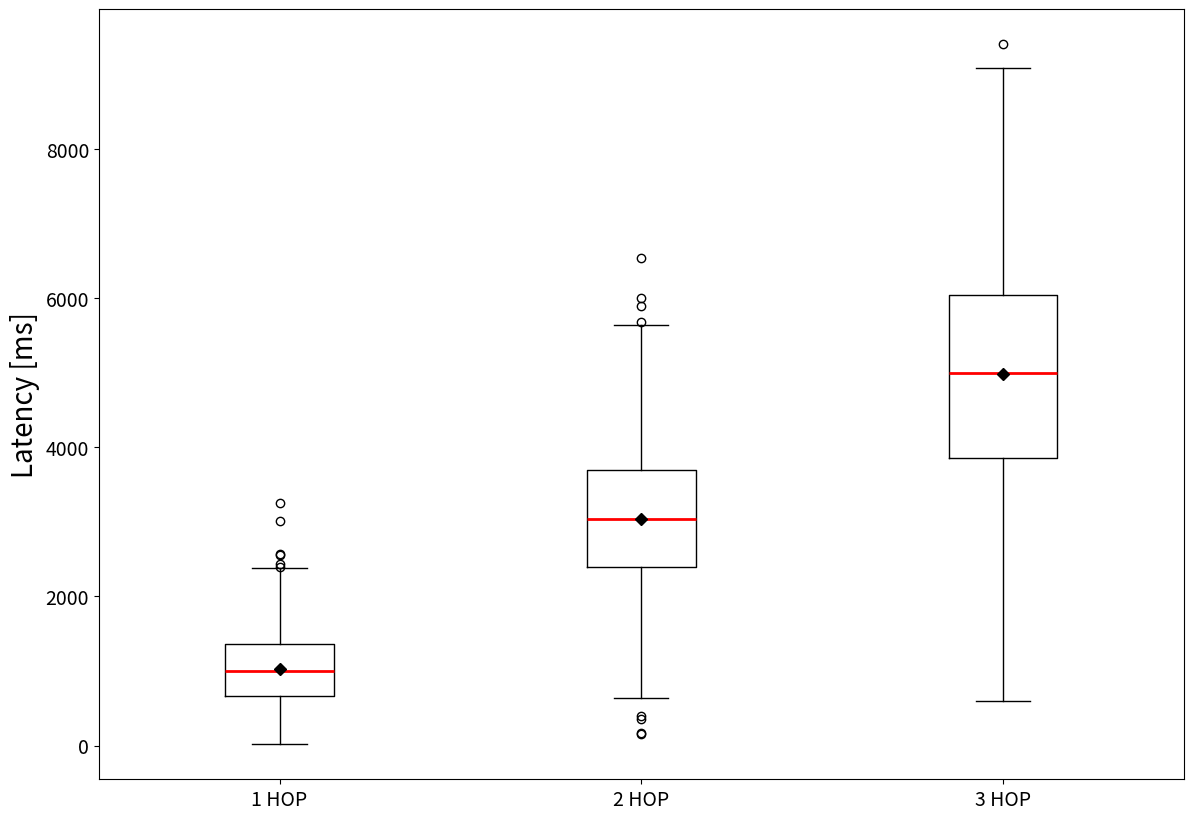

The matplotlib source for this figure:
# =============================================================================
# =============================================================================
# Latency Visualization 
# =============================================================================
# =============================================================================

# =============================================================================
# Import Packages and Basic Setup  
# =============================================================================

import pandas as pd
import matplotlib.pyplot as plt
import numpy as np
import os 
import scipy.stats as stats

# Disable default warnings 
pd.options.mode.chained_assignment = None  # default='warn'

# Set print options (i.e. no scientific notation)
np.set_printoptions(suppress=True) 

# Change the current working directory
# [redacted]

# Print the current working directory
# vprint("Current working directory: {0}".format(os.getcwd()))

# Specifications for axis and title labels 
font1 = {'family':'sans-serif','color':'black','size':20}
font2 = {'family':'sans-serif','color':'black','size':20}

# =============================================================================
# Create Data from distribution   
# =============================================================================

# Normal Distribution
# --------------------
# --------------------
 
data_0 = np.random.normal(1000, 500, 1000)
data_1 = np.random.normal(3000, 1000, 1000)
data_2 = np.random.normal(5000, 1500, 1000)

data_0.mean(), data_1.mean(), data_2.mean() 

data = list([data_0, data_1, data_2])

# Truncated Normal Distribution (dont want to have latencies below 0)
# --------------------
# --------------------

# Define lower and upper truncation bound
# -------------------- 
a, b = 0, 12000 

# Define mean and sd (in ms) for each hop case and calculate the distribution 
# --------------------

# 1 HOP
mu_0, sigma_0 = 1000, 500 
dist_0 = stats.truncnorm((a - mu_0) / sigma_0, (b - mu_0) / sigma_0, loc=mu_0, scale=sigma_0)

# 2 HOP
mu_1, sigma_1 = 3000, 1000 
dist_1 = stats.truncnorm((a - mu_1) / sigma_1, (b - mu_1) / sigma_1, loc=mu_1, scale=sigma_1)

# 3 HOP
mu_2, sigma_2 = 5000, 1500 
dist_2 = stats.truncnorm((a - mu_2) / sigma_2, (b - mu_2) / sigma_2, loc=mu_2, scale=sigma_2)


# draw samples from each distribution 
# -----------------

sample_size = 1000

data_0 = dist_0.rvs(sample_size)
data_1 = dist_1.rvs(sample_size)
data_2 = dist_2.rvs(sample_size)

data = list([data_0, data_1, data_2])

# Boxplot 
# --------------------
# --------------------

# Boxplot secifications 
boxprops = dict(linestyle='-', linewidth=1, color='black')
flierprops = dict(marker='o', markerfacecolor='none', markersize=6, markeredgecolor='black')
medianprops = dict(linestyle='-', linewidth=2, color='red')
meanpointprops = dict(marker='D', markeredgecolor='black', markerfacecolor='black')

fig, ax = plt.subplots()
fig.set_size_inches(14, 10)

# build a box plot
#plt.title("Latency", fontdict= font1)
plt.ylabel('Latency [ms]', fontdict = font2)
plt.xticks(fontsize=14)
plt.yticks(fontsize=14)
#plt.legend(loc='upper left')

ax.boxplot(data, showmeans=True, meanline=False, notch=False,
           boxprops=boxprops, flierprops=flierprops, medianprops=medianprops,
           meanprops=meanpointprops)
#ax.spines["right"].set_visible(False)
#ax.spines["top"].set_visible(False)
xticklabels=['1 HOP', '2 HOP', '3 HOP']
ax.set_xticklabels(xticklabels)
#fig.savefig('Boxplot_latency.pdf')
